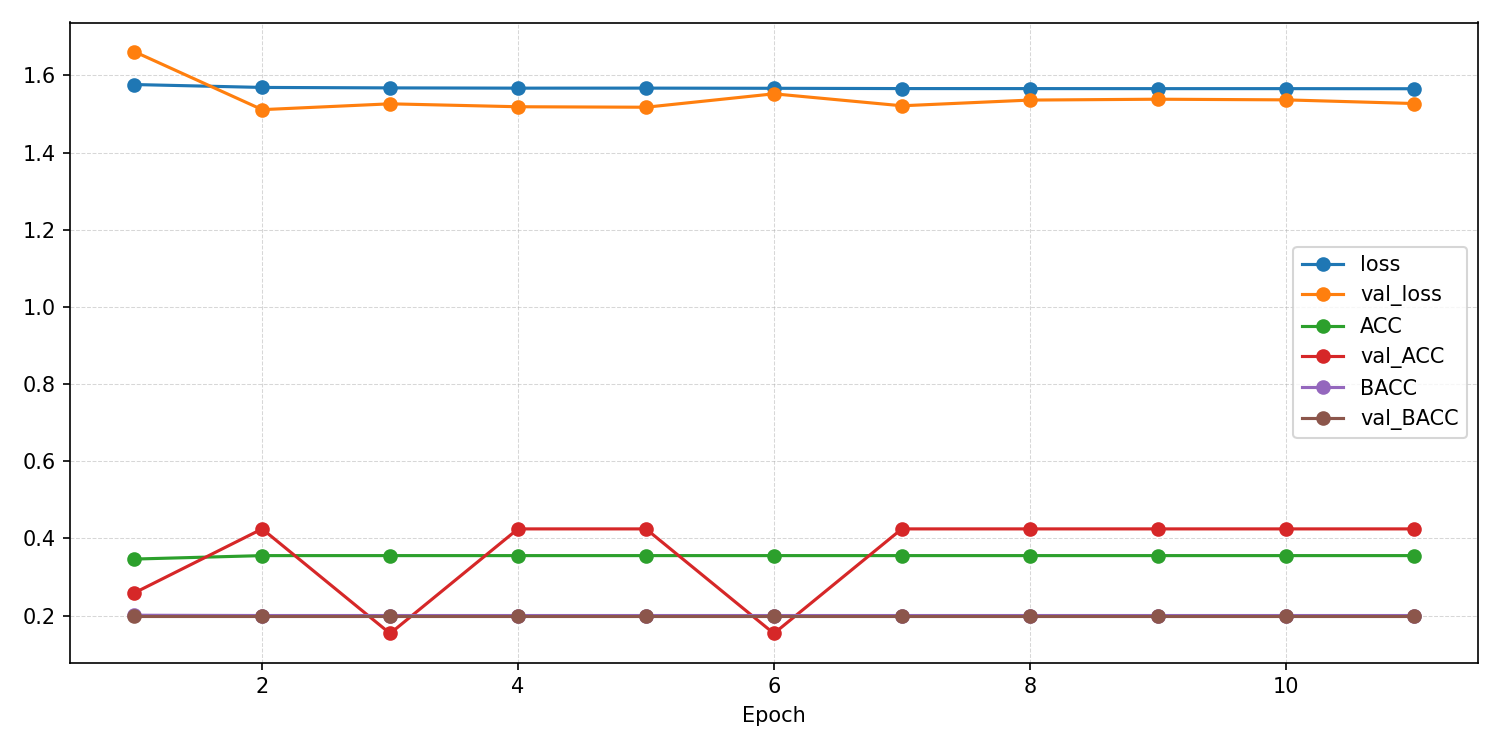

Values plotted in this chart, from the file beside it:
epoch, ACC, AUROC, BACC, F1_macro, F1_weighted, KAPPA, loss, test_ACC, test_AUROC, test_BACC, test_F1_macro, test_F1_weighted, test_KAPPA, test_confusion_matrix, test_loss, val_ACC, val_AUROC, val_BACC, val_F1_macro, val_F1_weighted, val_KAPPA, val_confusion_matrix, val_loss
1, 0.3464, 0.5006, 0.2008, 0.1192, 0.1939, 0.000167, 1.577, , , , , , , , , 0.2585, 0.5, 0.2, 0.08216, 0.1062, 0.0, [[2581    0    0    0    0]? [1532    0 …, 1.662
2, 0.3553, 0.4993, 0.2, 0.105, 0.1864, 3.532117262017298e-05, 1.569, , , , , , , , , 0.4246, 0.5, 0.2, 0.1192, 0.2531, 0.0, [[   0    0 2581    0    0]? [   0    0 …, 1.511
3, 0.3554, 0.4989, 0.2, 0.1049, 0.1863, 0.0, 1.568, , , , , , , , , 0.1534, 0.5, 0.2, 0.05321, 0.04083, 0.0, [[   0 2581    0    0    0]? [   0 1532 …, 1.527
4, 0.3553, 0.4999, 0.2, 0.1049, 0.1863, -3.2246038710770364e-05, 1.567, , , , , , , , , 0.4246, 0.5, 0.2, 0.1192, 0.2531, 0.0, [[   0    0 2581    0    0]? [   0    0 …, 1.519
5, 0.3554, 0.498, 0.2, 0.1049, 0.1863, 0.0, 1.567, , , , , , , , , 0.4246, 0.5, 0.2, 0.1192, 0.2531, 0.0, [[   0    0 2581    0    0]? [   0    0 …, 1.518
6, 0.3554, 0.4979, 0.2, 0.1049, 0.1863, 0.0, 1.567, , , , , , , , , 0.1534, 0.5, 0.2, 0.05321, 0.04083, 0.0, [[   0 2581    0    0    0]? [   0 1532 …, 1.553
7, 0.3554, 0.5016, 0.2, 0.1049, 0.1863, 0.0, 1.566, , , , , , , , , 0.4246, 0.5, 0.2, 0.1192, 0.2531, 0.0, [[   0    0 2581    0    0]? [   0    0 …, 1.521
8, 0.3554, 0.4988, 0.2, 0.1049, 0.1863, 0.0, 1.566, , , , , , , , , 0.4246, 0.5, 0.2, 0.1192, 0.2531, 0.0, [[   0    0 2581    0    0]? [   0    0 …, 1.536
9, 0.3554, 0.5009, 0.2, 0.1049, 0.1863, 0.0, 1.566, , , , , , , , , 0.4246, 0.5, 0.2, 0.1192, 0.2531, 0.0, [[   0    0 2581    0    0]? [   0    0 …, 1.538
10, 0.3554, 0.4971, 0.2, 0.1049, 0.1863, 0.0, 1.566, , , , , , , , , 0.4246, 0.5, 0.2, 0.1192, 0.2531, 0.0, [[   0    0 2581    0    0]? [   0    0 …, 1.537
11, 0.3554, 0.4989, 0.2, 0.1049, 0.1863, 0.0, 1.566, 0.4037, 0.5, 0.2, 0.115, 0.2322, 0.0, [[4724    0    0    0    0]? [1215    0 …, 1.557, 0.4246, 0.5, 0.2, 0.1192, 0.2531, 0.0, [[   0    0 2581    0    0]? [   0    0 …, 1.527
